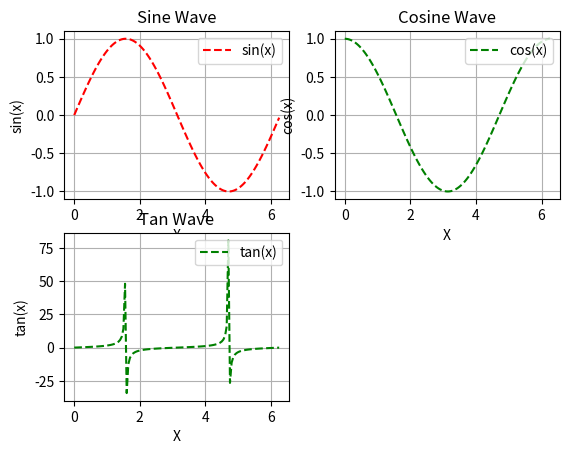

Source code (Python):
from matplotlib import pyplot as plt
import math
import numpy as np

x = np.arange(0, math.pi*2, 0.05)
plt.subplot(2,2,1)
plt.plot(x, np.sin(x), 'r--', label='sin(x)')
#plt.plot(x, np.tan(x), 'b--')
plt.grid(True)
plt.xlabel('X')
plt.ylabel('sin(x)')
plt.legend(loc='upper right')
plt.title('Sine Wave')
plt.subplot(2,2,2)
plt.grid(True)
plt.xlabel('X')
plt.ylabel('cos(x)')
plt.plot(x, np.cos(x), 'g--', label='cos(x)')
plt.legend(loc='upper right')
plt.title('Cosine Wave')
plt.subplot(2,2,3)
plt.grid(True)
plt.xlabel('X')
plt.ylabel('tan(x)')
plt.plot(x, np.tan(x), 'g--', label='tan(x)')
plt.legend(loc='upper right')
plt.title('Tan Wave')
plt.show()